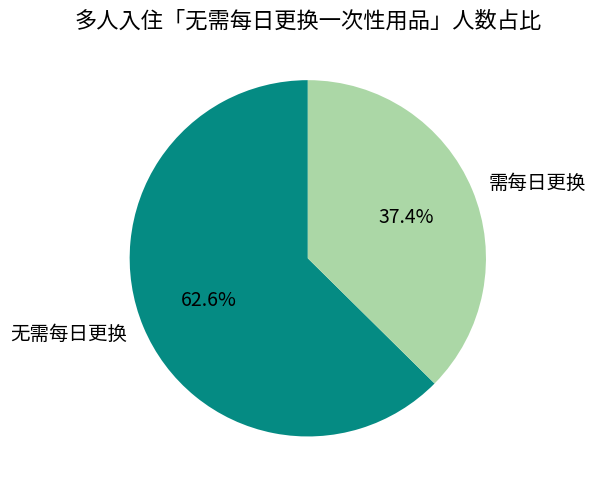

Python code for this plot:
import matplotlib.pyplot as plt

# 数据
labels = ['无需每日更换', '需每日更换']
sizes = [62.6, 37.4]
colors = ['#058b83', '#abd7a6']  # 使用与图表一致的配色

# 生成饼状图
plt.figure(figsize=(6, 6))
wedges, texts, autotexts = plt.pie(
    sizes,
    labels=labels,
    autopct='%1.1f%%',
    startangle=90,
    colors=colors,
    textprops={'fontsize': 14}
)

# 设置标题
plt.title('多人入住「无需每日更换一次性用品」人数占比', fontsize=16)

# 显示图表
plt.tight_layout()
plt.show()
